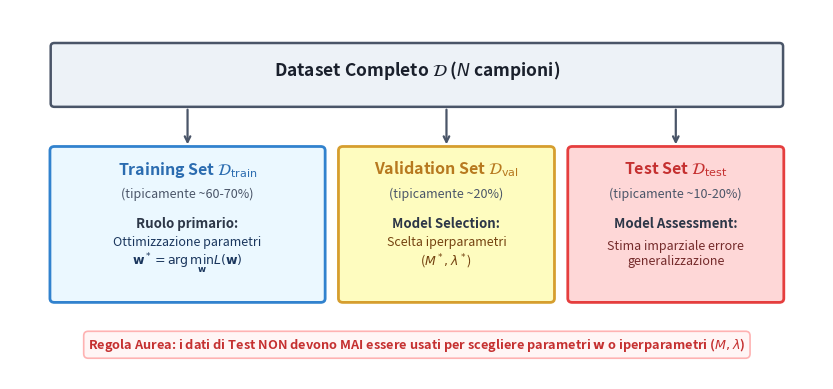

This figure's Python source: (Note: this script raises an exception after producing the figure.)
import matplotlib.pyplot as plt
import matplotlib.patches as patches

fig, ax = plt.subplots(figsize=(10.5, 4.8), dpi=300)
ax.set_xlim(0, 11)
ax.set_ylim(0, 5.5)
ax.axis('off')

# Colors
c_train = '#EBF8FF'
c_train_border = '#3182CE'
c_val = '#FEFCBF'
c_val_border = '#D69E2E'
c_test = '#FED7D7'
c_test_border = '#E53E3E'

# Entire dataset bar
rect_all = patches.FancyBboxPatch((0.6, 4.1), 9.8, 0.85, boxstyle='round,pad=0.05',
                                  facecolor='#EDF2F7', edgecolor='#4A5568', linewidth=1.8)
ax.add_patch(rect_all)
ax.text(5.5, 4.52, r'Dataset Completo $\mathcal{D}$ ($N$ campioni)', fontsize=12.5, weight='bold', ha='center', color='#1A202C')

# Downward arrows
ax.annotate('', xy=(2.4, 3.45), xytext=(2.4, 4.05), arrowprops=dict(arrowstyle='->', lw=1.6, color='#4A5568'))
ax.annotate('', xy=(5.9, 3.45), xytext=(5.9, 4.05), arrowprops=dict(arrowstyle='->', lw=1.6, color='#4A5568'))
ax.annotate('', xy=(9.0, 3.45), xytext=(9.0, 4.05), arrowprops=dict(arrowstyle='->', lw=1.6, color='#4A5568'))

# Training Set (60%)
rect_tr = patches.FancyBboxPatch((0.6, 1.2), 3.6, 2.2, boxstyle='round,pad=0.06',
                                 facecolor=c_train, edgecolor=c_train_border, linewidth=2)
ax.add_patch(rect_tr)
ax.text(2.4, 3.05, r'Training Set $\mathcal{D}_{\mathrm{train}}$', fontsize=11.5, weight='bold', ha='center', color='#2B6CB0')
ax.text(2.4, 2.7, '(tipicamente ~60-70%)', fontsize=9, style='italic', ha='center', color='#4A5568')
ax.text(2.4, 2.25, 'Ruolo primario:', fontsize=9.5, weight='bold', ha='center', color='#2D3748')
ax.text(2.4, 1.7, 'Ottimizzazione parametri\n' + r'$\mathbf{w}^* = \arg\min_{\mathbf{w}} L(\mathbf{w})$', fontsize=9, ha='center', color='#1A365D')

# Validation Set (20%)
rect_v = patches.FancyBboxPatch((4.5, 1.2), 2.8, 2.2, boxstyle='round,pad=0.06',
                                facecolor=c_val, edgecolor=c_val_border, linewidth=2)
ax.add_patch(rect_v)
ax.text(5.9, 3.05, r'Validation Set $\mathcal{D}_{\mathrm{val}}$', fontsize=11.5, weight='bold', ha='center', color='#B7791F')
ax.text(5.9, 2.7, '(tipicamente ~20%)', fontsize=9, style='italic', ha='center', color='#4A5568')
ax.text(5.9, 2.25, 'Model Selection:', fontsize=9.5, weight='bold', ha='center', color='#2D3748')
ax.text(5.9, 1.7, 'Scelta iperparametri\n' + r'($M^*, \lambda^*$)', fontsize=9, ha='center', color='#744210')

# Test Set (20%)
rect_te = patches.FancyBboxPatch((7.6, 1.2), 2.8, 2.2, boxstyle='round,pad=0.06',
                                 facecolor=c_test, edgecolor=c_test_border, linewidth=2)
ax.add_patch(rect_te)
ax.text(9.0, 3.05, r'Test Set $\mathcal{D}_{\mathrm{test}}$', fontsize=11.5, weight='bold', ha='center', color='#C53030')
ax.text(9.0, 2.7, '(tipicamente ~10-20%)', fontsize=9, style='italic', ha='center', color='#4A5568')
ax.text(9.0, 2.25, 'Model Assessment:', fontsize=9.5, weight='bold', ha='center', color='#2D3748')
ax.text(9.0, 1.7, 'Stima imparziale errore\ngeneralizzazione', fontsize=9, ha='center', color='#742A2A')

# Bottom rule box
ax.text(5.5, 0.45, r'Regola Aurea: i dati di Test NON devono MAI essere usati per scegliere parametri $\mathbf{w}$ o iperparametri ($M, \lambda$)',
        fontsize=9.2, weight='bold', ha='center', color='#C53030',
        bbox=dict(boxstyle='round,pad=0.35', facecolor='#FFF5F5', edgecolor='#FEB2B2', lw=1.2))

plt.savefig('Anno 1/Machine Learning/immagini/fig_ex_1_train_val_test_split.png', dpi=300, bbox_inches='tight', facecolor='white')
print('OK')
